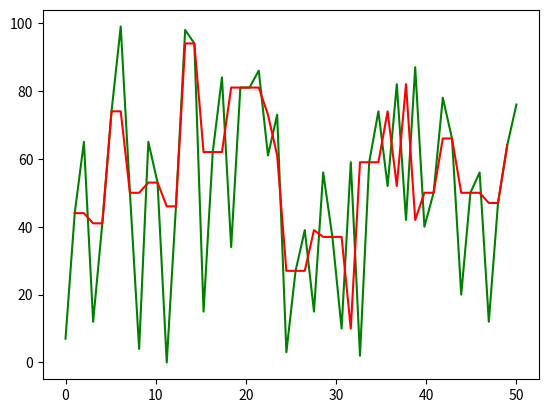

Generate this figure with matplotlib: (Note: this script raises an exception after producing the figure.)
from random import randint
import math
import statistics
import numpy as np
import matplotlib.pyplot as plt


# def median_filter(self, data: list, N: int):
#     offset = math.floor(N/2)
# 
#     filtered_data = []
#     filtered_data.append(data[:offset])
# 
#     for i in range(offset, len(data) - offset, 1):
#         neighbours = data[i - offset : i + offset]
#         neighbours.sort()
#         filtered_data.append(statistics.median(neighbours))
# 
#     filtered_data.append(data[-offset:])
# 
#     return filtered_data

def median_filter(data: list, N: int):
    filtered_data = []

    for i in range(1, len(data) - 1, 1):
        neighbours = data[i - math.floor(N/2) : i + math.ceil(N/2)]
        neighbours.sort()
        filtered_data.append(statistics.median(neighbours))

    return filtered_data

x = np.linspace(0, 50, 50)
data = [randint(0,100) for _ in range(50)]
filtered_data = median_filter(data, 3)

plt.plot(x, data, c = "green")
plt.plot(x[1:-1], filtered_data, c = "red")
plt.savefig("./src/median_filter_test_results.png")
plt.show()
